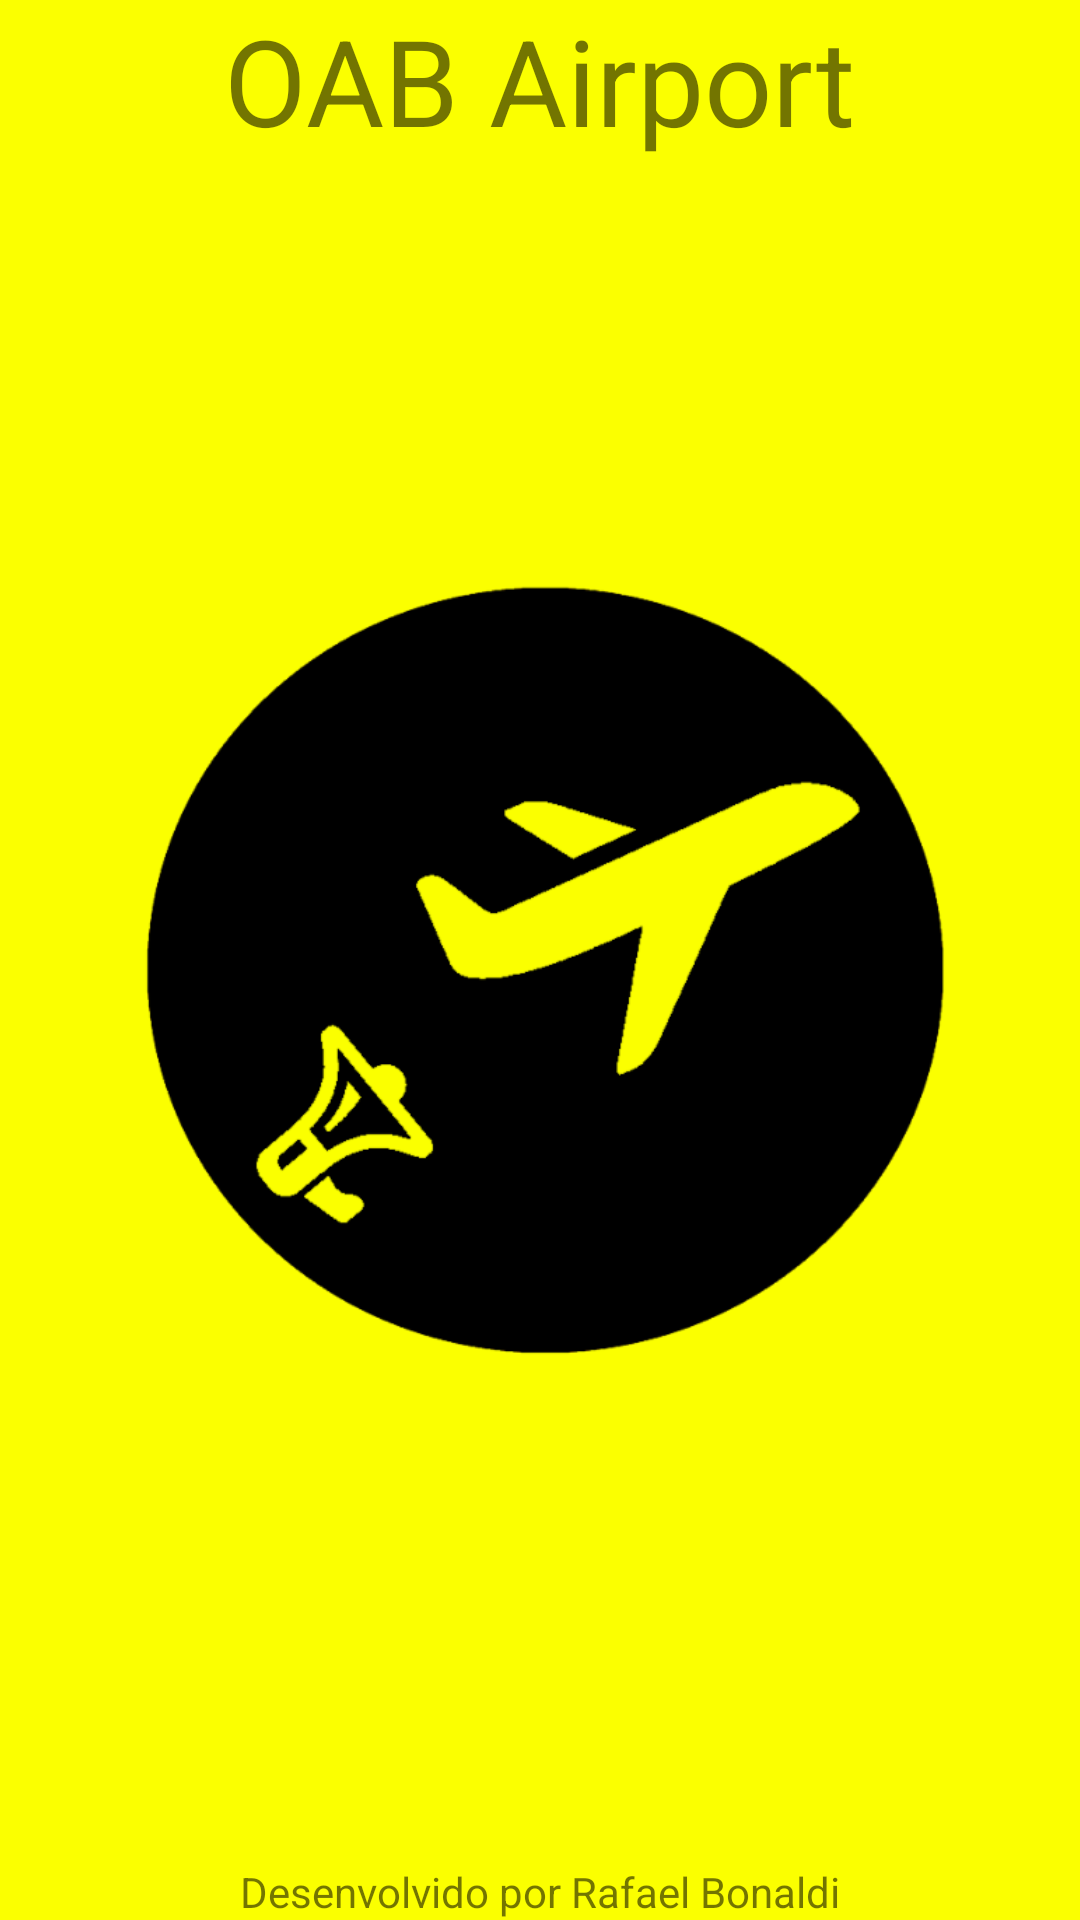

Write the Android layout XML for this screen, with the resource values it uses.
<!-- AndroidManifest.xml: activity theme AppTheme.FullScreen -->
<!-- res/layout/activity_main.xml -->
<RelativeLayout xmlns:android="http://schemas.android.com/apk/res/android"
xmlns:tools="http://schemas.android.com/tools" android:layout_width="match_parent"
android:layout_height="match_parent" android:paddingLeft="@dimen/activity_horizontal_margin"
android:paddingRight="@dimen/activity_horizontal_margin"
android:paddingTop="@dimen/activity_vertical_margin"
android:paddingBottom="@dimen/activity_vertical_margin" tools:context=".MainActivity"
android:background="#fbff00">
    <TextView
        android:layout_width="wrap_content"
        android:layout_height="wrap_content"
        android:text="OAB Airport"
        android:layout_centerHorizontal="true"
        android:textSize="120px"
        android:layout_alignParentTop="true"/>

    <ImageView
        android:layout_width="wrap_content"
        android:layout_height="wrap_content"
        android:src="@drawable/logo"
        android:layout_centerInParent="true"/>

    <TextView
        android:layout_width="wrap_content"
        android:layout_height="wrap_content"
        android:text="Desenvolvido por Rafael Bonaldi"
        android:layout_centerHorizontal="true"
        android:layout_alignParentBottom="true"/>

</RelativeLayout>
<!-- resources referenced by this layout -->
<resources>
  <!-- drawable logo: png bitmap (drawable-xhdpi, 32214 bytes) -->
  <style name="AppTheme.FullScreen" parent="AppTheme">
          <item name="android:windowNoTitle">true</item>
          <item name="windowActionBar">false</item>
          <item name="android:windowFullscreen">true</item>
          <item name="android:windowContentOverlay">@null</item>
      </style>
  <style name="AppTheme" parent="Theme.AppCompat.Light.DarkActionBar">
          
      </style>
</resources>
